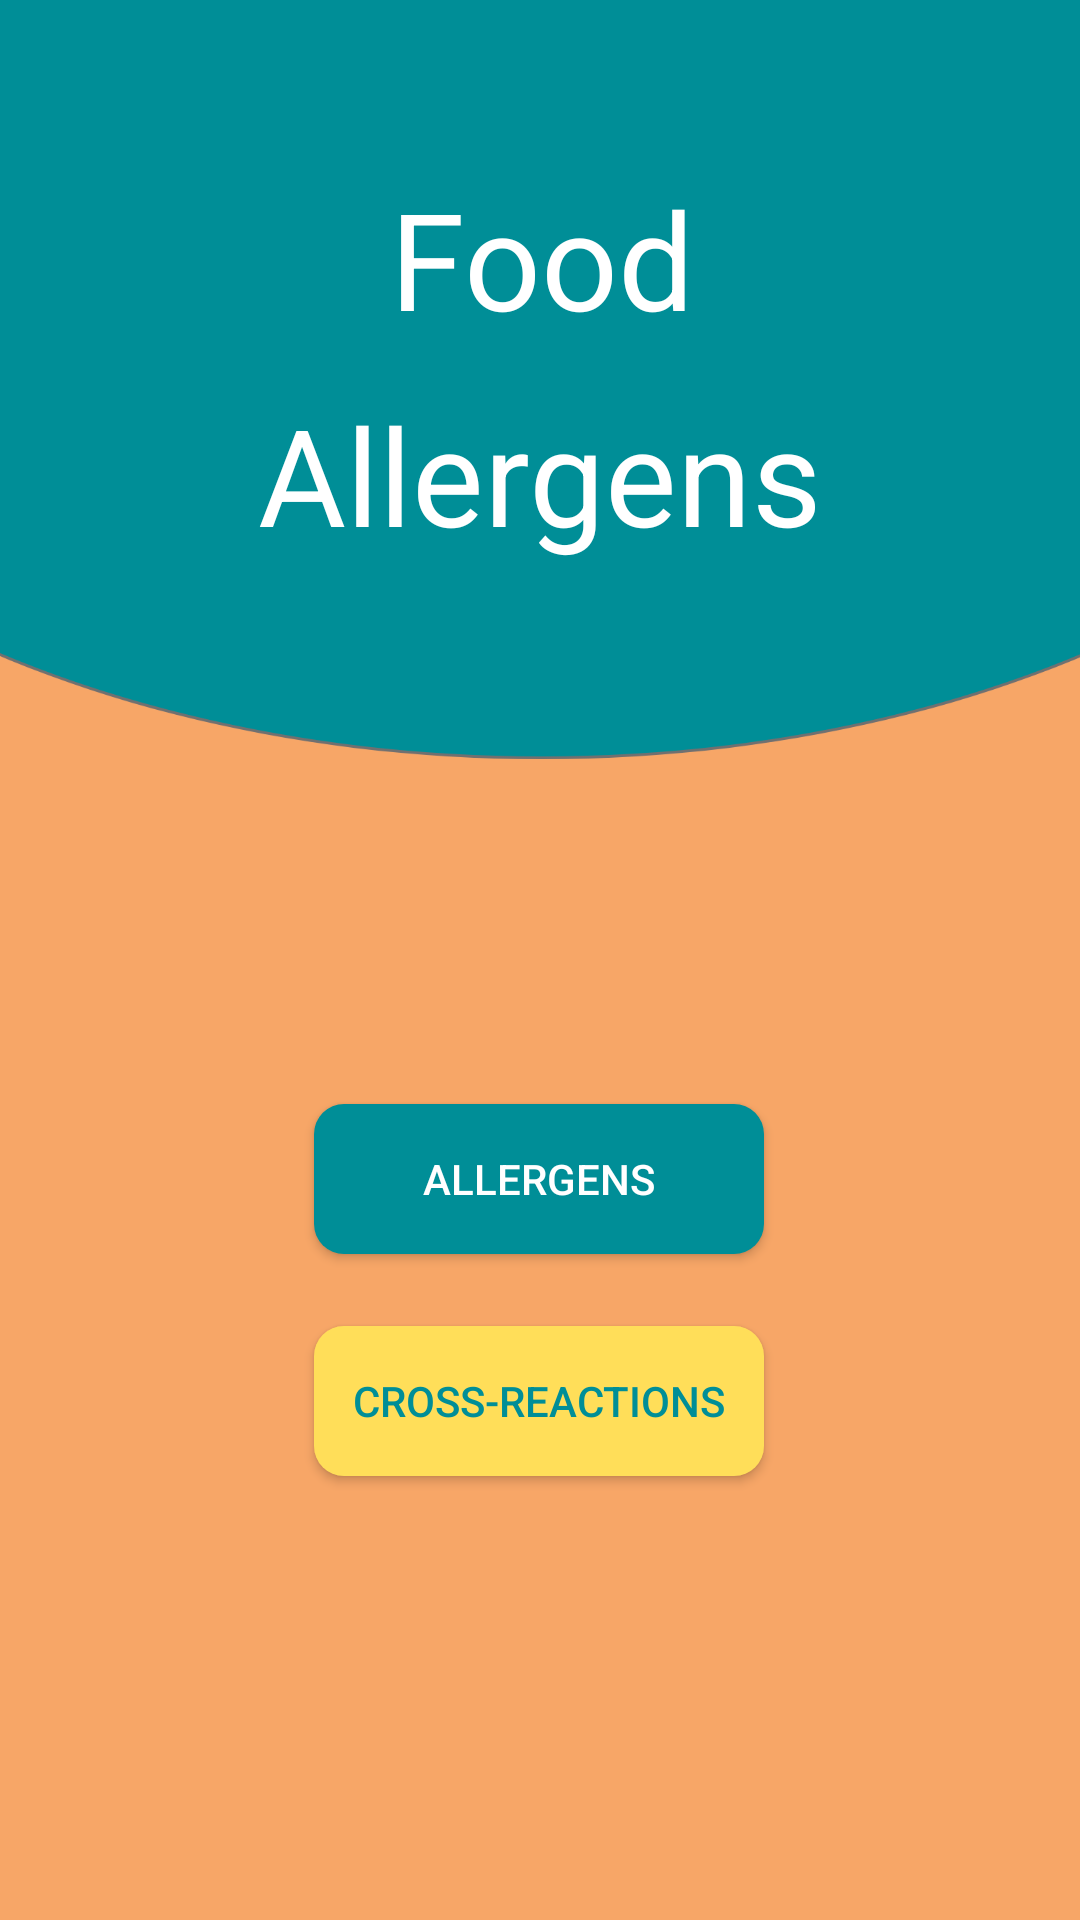

Write the Android layout XML for this screen, with the resource values it uses.
<!-- AndroidManifest.xml: activity theme AppThemeN -->
<!-- res/layout/activity_main.xml -->
<?xml version="1.0" encoding="utf-8"?>
<androidx.constraintlayout.widget.ConstraintLayout xmlns:android="http://schemas.android.com/apk/res/android"
    xmlns:app="http://schemas.android.com/apk/res-auto"
    xmlns:tools="http://schemas.android.com/tools"
    android:layout_width="match_parent"
    android:layout_height="match_parent"
    android:background="@color/colorBg"
    tools:context=".MainActivity">

    <ImageView
        android:id="@+id/imageView"
        android:layout_width="639dp"
        android:layout_height="496dp"
        android:layout_marginBottom="336dp"
        android:contentDescription="@string/bgimg"
        android:src="@drawable/top_bg"
        app:layout_constraintBottom_toBottomOf="parent"
        app:layout_constraintEnd_toEndOf="parent"
        app:layout_constraintStart_toStartOf="parent" />

    <TextView
        android:id="@+id/allergens_tv"
        android:layout_width="wrap_content"
        android:layout_height="wrap_content"
        android:layout_marginTop="12dp"
        android:text="@string/allergens"
        android:textColor="@color/colorText"
        android:textSize="45sp"
        app:layout_constraintEnd_toEndOf="@+id/food_tv"
        app:layout_constraintHorizontal_bias="0.511"
        app:layout_constraintStart_toStartOf="@+id/food_tv"
        app:layout_constraintTop_toBottomOf="@+id/food_tv" />

    <TextView
        android:id="@+id/food_tv"
        android:layout_width="wrap_content"
        android:layout_height="wrap_content"
        android:layout_marginTop="56dp"
        android:text="@string/food"
        android:textColor="@color/colorText"
        android:textSize="45sp"
        app:layout_constraintEnd_toEndOf="parent"
        app:layout_constraintHorizontal_bias="0.503"
        app:layout_constraintStart_toStartOf="parent"
        app:layout_constraintTop_toTopOf="parent" />

    <Button
        android:id="@+id/allergens_btn"
        android:layout_width="150dp"
        android:layout_height="50dp"
        android:layout_marginStart="161dp"
        android:layout_marginTop="64dp"
        android:layout_marginEnd="162dp"
        android:background="@drawable/btn_shape"
        android:text="@string/allergens"
        android:textColor="@color/colorText"
        app:layout_constraintEnd_toEndOf="parent"
        app:layout_constraintStart_toStartOf="parent"
        app:layout_constraintTop_toBottomOf="@+id/imageView" />

    <Button
        android:id="@+id/cross_react_btn"
        android:layout_width="150dp"
        android:layout_height="50dp"
        android:layout_marginTop="24dp"
        android:background="@drawable/btn_shape2"
        android:text="@string/cross_reactions"
        android:textColor="@color/colorPrimaryDark"
        app:layout_constraintEnd_toEndOf="@+id/allergens_btn"
        app:layout_constraintHorizontal_bias="0.0"
        app:layout_constraintStart_toStartOf="@+id/allergens_btn"
        app:layout_constraintTop_toBottomOf="@+id/allergens_btn" />


</androidx.constraintlayout.widget.ConstraintLayout>
<!-- resources referenced by this layout -->
<resources>
  <color name="colorBg">#F7A667</color>
  <color name="colorPrimaryDark">#008E97</color>
  <color name="colorText">#FFFFFF</color>
  <!-- drawable btn_shape (drawable) -->
  <?xml version="1.0" encoding="utf-8"?>
  <selector xmlns:android="http://schemas.android.com/apk/res/android" >
      <item android:state_pressed="true" >
          <shape android:shape="rectangle"  >
              <corners android:radius="10dip" />
  
              <solid android:color="@color/colorPrimaryDark" />
          </shape>
      </item>
      <item android:state_focused="true">
          <shape android:shape="rectangle"  >
              <corners android:radius="10dip" />
              <solid android:color="@color/colorPrimary" />
  
          </shape>
      </item>
      <item >
          <shape android:shape="rectangle"  >
              <corners android:radius="10dip" />
              <solid android:color="@color/colorPrimaryDark" />
          </shape>
      </item>
  </selector>
  <!-- drawable btn_shape2 (drawable) -->
  <?xml version="1.0" encoding="utf-8"?>
  <selector xmlns:android="http://schemas.android.com/apk/res/android" >
      <item android:state_pressed="true" >
          <shape android:shape="rectangle"  >
              <corners android:radius="10dip" />
  
              <solid android:color="@color/colorAccent" />
          </shape>
      </item>
      <item android:state_focused="true">
          <shape android:shape="rectangle"  >
              <corners android:radius="3dip" />
              <solid android:color="@color/colorAccent" />
  
          </shape>
      </item>
      <item >
          <shape android:shape="rectangle"  >
              <corners android:radius="10dip" />
  
              <solid android:color="@color/colorAccent" />
          </shape>
      </item>
  </selector>
  <!-- drawable top_bg: png bitmap (drawable-hdpi, 42669 bytes) -->
  <string name="allergens">Allergens</string>
  <string name="bgimg">bgimg</string>
  <string name="cross_reactions">Cross-Reactions</string>
  <string name="food">Food</string>
  <style name="AppThemeN" parent="Theme.AppCompat.Light.NoActionBar">
          
          <item name="colorPrimary">@color/colorPrimary</item>
          <item name="colorPrimaryDark">@color/colorPrimaryDark</item>
          <item name="colorAccent">@color/colorAccent</item>
      </style>
  <color name="colorPrimary">#008E97</color>
  <color name="colorAccent">#FFDE59</color>
</resources>
